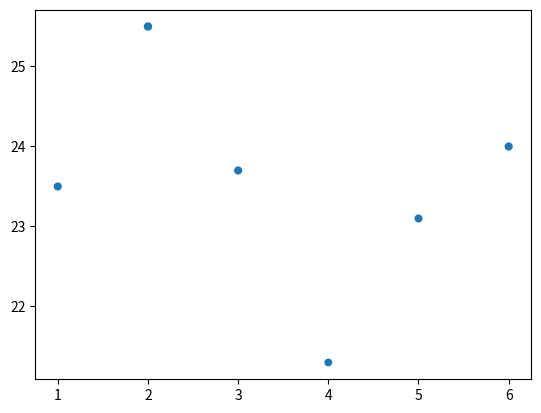

Here is the Python script that generated this plot:
import matplotlib.pyplot as plt

plt.close()

days = [1,2,3,4,5,6]
temps = [23.5, 25.5, 23.7, 21.3, 23.1, 24.0]
sizes = [23.5, 25.5, 23.7, 21.3, 23.1, 24.0]
plt.scatter(x=days, y=temps, s=sizes)

plt.show()
